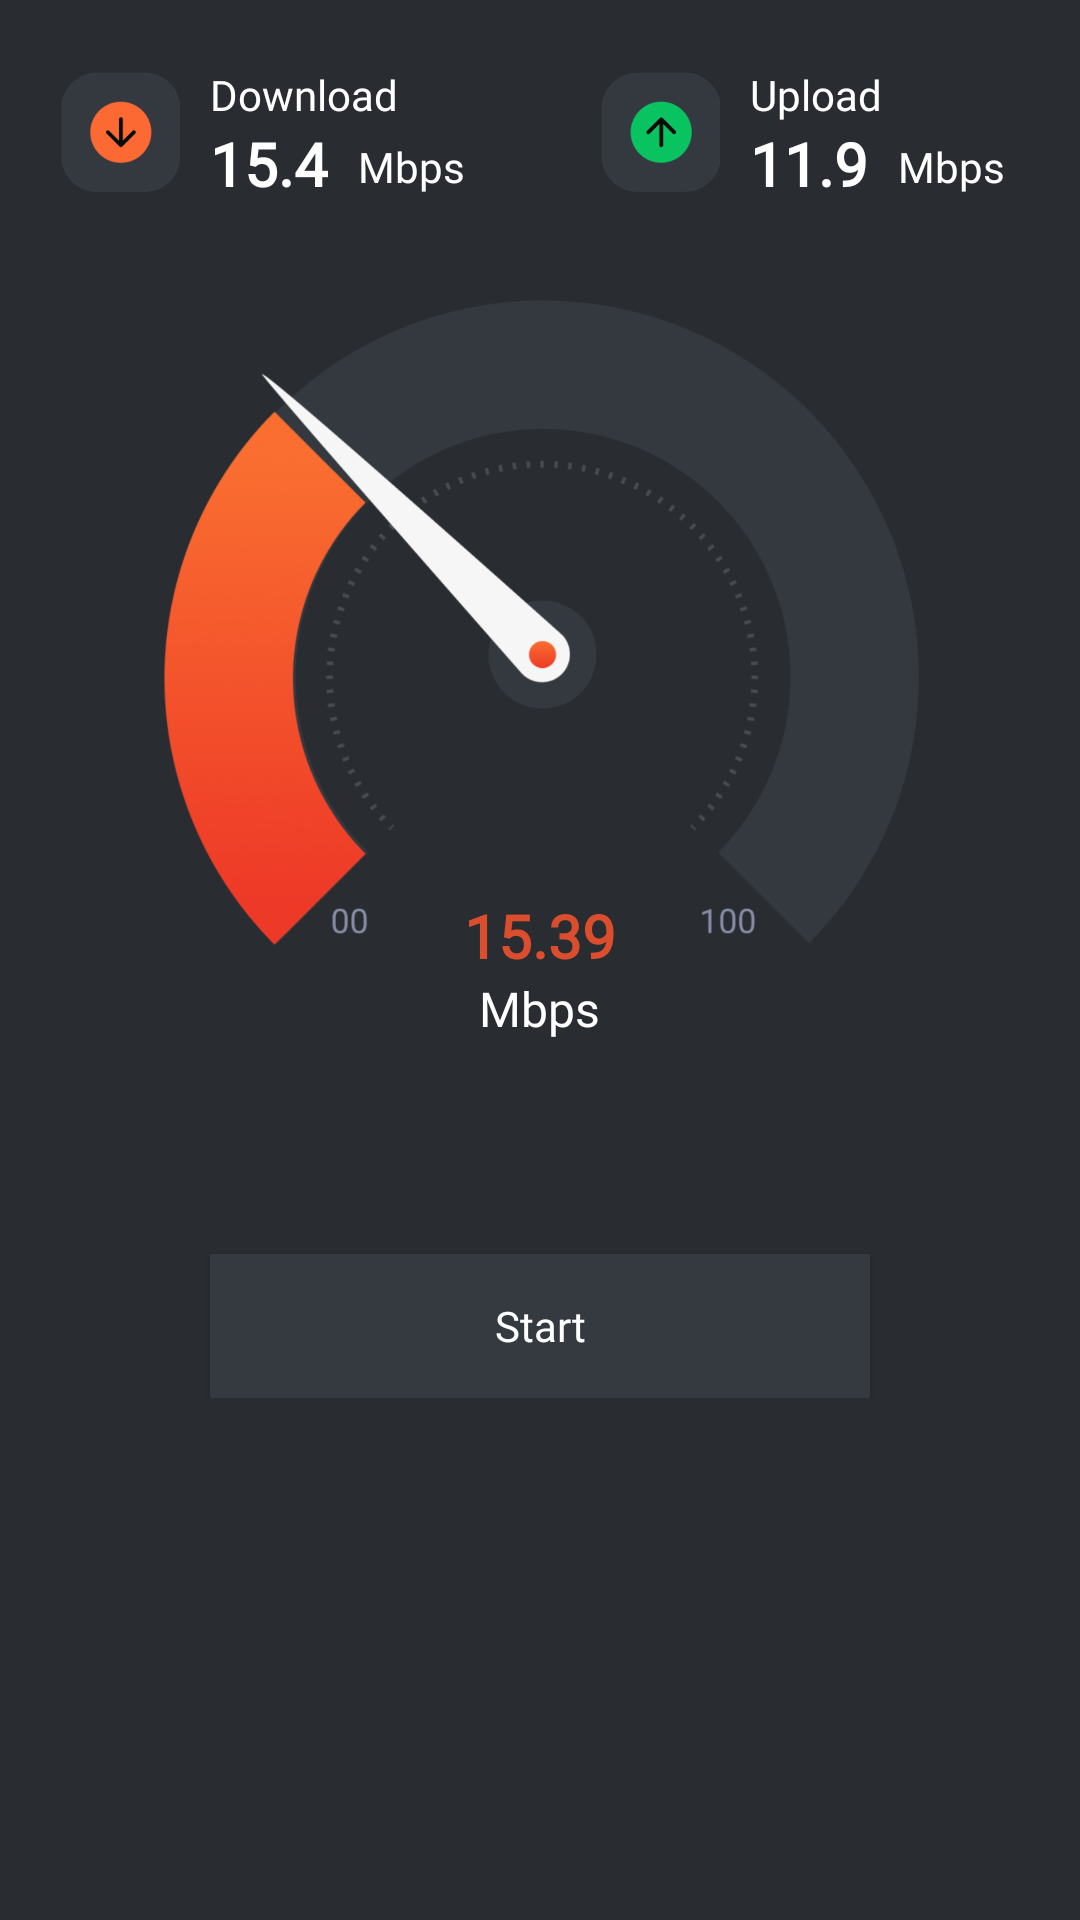

Reconstruct the res/layout file that produces this screen, plus the resources it refers to.
<!-- AndroidManifest.xml: application theme Theme.Design.Light.NoActionBar -->
<!-- res/layout/fragment_speed_test.xml -->
<?xml version="1.0" encoding="utf-8"?>
<androidx.constraintlayout.widget.ConstraintLayout xmlns:android="http://schemas.android.com/apk/res/android"
    xmlns:tools="http://schemas.android.com/tools"
    android:layout_width="match_parent"
    android:layout_height="match_parent"
    android:background="@color/mainColor"
    xmlns:app="http://schemas.android.com/apk/res-auto"
    tools:context=".Fragments.SpeedTestFragment">
<androidx.core.widget.NestedScrollView
    android:layout_width="match_parent"
    android:layout_height="0dp"
    app:layout_constraintBottom_toTopOf="@id/native_Adview"
    app:layout_constraintTop_toTopOf="parent"
    android:id="@+id/scroolparent">
    <RelativeLayout
        android:layout_width="match_parent"
        android:layout_height="match_parent"
        app:layout_constraintTop_toTopOf="parent">
        <RelativeLayout
            android:layout_width="match_parent"
            android:layout_height="wrap_content"
            android:layout_toStartOf="@id/view"
            android:layout_marginStart="20dp"
            android:layout_marginTop="20dp">

            <ImageView
                android:layout_width="40dp"
                android:layout_height="40dp"
                android:id="@+id/ivdwnld"
                android:layout_centerVertical="true"
                android:src="@drawable/download_icon_three" />

            <TextView
            android:layout_width="wrap_content"
            android:layout_height="wrap_content"
            android:layout_toEndOf="@id/ivdwnld"
            android:layout_marginStart="10dp"
            android:layout_marginTop="2dp"
            android:text="Download"
            android:textColor="@color/white"
            android:textSize="14sp"
            android:fontFamily="@font/oxygen_regular"
            android:id="@+id/tvdwnld" />
            <TextView
                android:layout_width="wrap_content"
                android:layout_height="wrap_content"
                android:layout_toEndOf="@id/ivdwnld"
                android:layout_marginStart="10dp"
                android:text="15.4"
                android:layout_below="@id/tvdwnld"
                android:textColor="@color/white"
                android:textSize="20sp"
                android:textStyle="bold"
                android:fontFamily="@font/oxygen_regular"
                android:id="@+id/tvdwnldSpeed" />
            <TextView
                android:layout_width="wrap_content"
                android:layout_height="wrap_content"
                android:layout_toEndOf="@id/tvdwnldSpeed"
                android:layout_marginStart="10dp"
                android:layout_marginTop="5dp"
                android:text="Mbps"
                android:layout_below="@id/tvdwnld"
                android:textColor="@color/white"
                android:textSize="14sp"
                android:fontFamily="@font/oxygen_regular"
                />


        </RelativeLayout>

        <View
            android:layout_width="0dp"
            android:layout_height="1dp"
            android:layout_centerHorizontal="true"
            android:id="@+id/view" />
        <RelativeLayout
            android:layout_width="match_parent"
            android:layout_height="wrap_content"
            android:layout_toEndOf="@id/view"
            android:id="@+id/Rl_upload"
            android:layout_marginStart="20dp"
            android:layout_marginTop="20dp">

            <ImageView
                android:layout_width="40dp"
                android:layout_height="40dp"
                android:id="@+id/ivupload"
                android:layout_centerVertical="true"
                android:src="@drawable/upload_icon_three" />

            <TextView
                android:layout_width="wrap_content"
                android:layout_height="wrap_content"
                android:layout_toEndOf="@id/ivupload"
                android:layout_marginStart="10dp"
                android:layout_marginTop="2dp"
                android:text="Upload"
                android:textColor="@color/white"
                android:textSize="14sp"
                android:fontFamily="@font/oxygen_regular"
                android:id="@+id/tvupload" />
            <TextView
                android:layout_width="wrap_content"
                android:layout_height="wrap_content"
                android:layout_toEndOf="@id/ivupload"
                android:layout_marginStart="10dp"
                android:text="11.9"
                android:textStyle="bold"
                android:layout_below="@id/tvupload"
                android:textColor="@color/white"
                android:textSize="20sp"
                android:fontFamily="@font/oxygen_regular"
                android:id="@+id/tvuploadSpeed" />
            <TextView
                android:layout_width="wrap_content"
                android:layout_height="wrap_content"
                android:layout_toEndOf="@id/tvuploadSpeed"
                android:layout_marginStart="10dp"
                android:layout_marginTop="5dp"
                android:text="Mbps"
                android:layout_below="@id/tvupload"
                android:textColor="@color/white"
                android:textSize="14sp"
                android:fontFamily="@font/oxygen_regular"
                />


        </RelativeLayout>

        <ImageView
            android:layout_width="300dp"
            android:layout_height="300dp"
            android:layout_below="@id/Rl_upload"
            android:src="@drawable/speedometer"
            android:layout_centerHorizontal="true"
            android:id="@+id/ivspeedometer" />
        <ImageView
            android:layout_width="300dp"
            android:layout_height="300dp"
            android:layout_below="@id/Rl_upload"
            android:src="@drawable/speedometer_needle"
            android:layout_centerHorizontal="true"
            android:id="@+id/ivneedle" />
        <ImageView
            android:layout_width="300dp"
            android:layout_height="300dp"
            android:layout_below="@id/Rl_upload"
            android:src="@drawable/speedometer_speed"
            android:layout_centerHorizontal="true"
            android:id="@+id/ivspeed" />
        <TextView
            android:layout_width="wrap_content"
            android:layout_height="wrap_content"
            android:layout_below="@id/tvspeed"
            android:text="Mbps"
            android:textSize="16sp"
            android:fontFamily="@font/oxygen_regular"
            android:textColor="@color/white"
            android:layout_centerHorizontal="true" />
        <TextView
            android:layout_width="wrap_content"
            android:layout_height="wrap_content"
            android:layout_below="@id/ivneedle"
            android:text="15.39"
            android:textSize="20sp"
            android:textStyle="bold"
            android:layout_marginTop="-70dp"
            android:fontFamily="@font/oxygen_regular"
            android:textColor="@color/OrangeDark"
            android:layout_centerHorizontal="true"
            android:id="@+id/tvspeed" >


        </TextView>
        <androidx.appcompat.widget.AppCompatButton
            android:layout_width="match_parent"
            android:layout_height="wrap_content"
            android:layout_below="@id/ivspeedometer"
            android:layout_marginTop="50dp"
            android:background="@color/serverbackground"
            android:layout_marginStart="70dp"
            android:text="Start"
            android:textAllCaps="false"
            android:id="@+id/btnstart"
            android:textColor="@color/white"
            android:fontFamily="@font/oxygen_regular"
            android:layout_marginEnd="70dp">
        </androidx.appcompat.widget.AppCompatButton>













    </RelativeLayout>
</androidx.core.widget.NestedScrollView>
    <LinearLayout
        android:layout_width="match_parent"
        android:layout_height="wrap_content"
        app:layout_constraintBottom_toBottomOf="parent"
        app:layout_constraintTop_toBottomOf="@id/scroolparent"
        android:layout_marginBottom="10dp"
        android:layout_marginTop="10dp"
        android:layout_marginStart="20dp"
        android:layout_marginEnd="20dp"
        android:id="@+id/native_Adview"
        android:orientation="vertical">
        <FrameLayout
            android:id="@+id/fl_adplaceholder"
            android:layout_width="match_parent"
            android:layout_height="wrap_content" />
    </LinearLayout>


</androidx.constraintlayout.widget.ConstraintLayout>
<!-- resources referenced by this layout -->
<resources>
  <color name="OrangeDark">#db4e2d</color>
  <color name="mainColor">#292c31</color>
  <color name="serverbackground">#353a40</color>
  <color name="white">#FFFFFFFF</color>
  <!-- drawable download_icon_three: png bitmap (drawable-hdpi, 5241 bytes) -->
  <!-- drawable speedometer: png bitmap (drawable-hdpi, 53747 bytes) -->
  <!-- drawable speedometer_needle: png bitmap (drawable-hdpi, 16686 bytes) -->
  <!-- drawable speedometer_speed: png bitmap (drawable-hdpi, 42808 bytes) -->
  <!-- drawable upload_icon_three: png bitmap (drawable-hdpi, 5104 bytes) -->
</resources>
